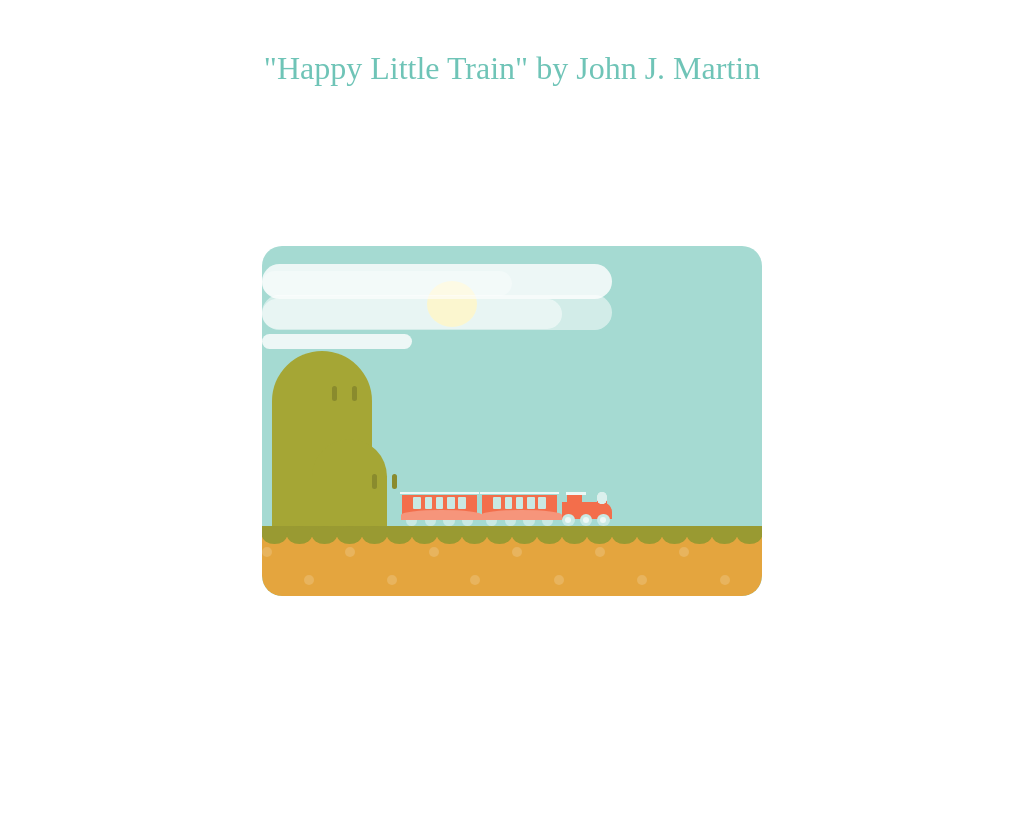

Here is a drawing made with CSS. Write the source that renders it.

<!-- file: index.html -->
<!DOCTYPE html>
<html lang="en">
  <head>
    <meta charset="UTF-8" />
    <meta name="viewport" content="width=device-width, initial-scale=1.0" />
    <meta http-equiv="X-UA-Compatible" content="ie=edge" />
    <link rel="stylesheet" href="style.css" />
    <title>"Happy Little Train" by John J. Martin</title>
  </head>
  <body>
    <div class="title">"Happy Little Train" by John J. Martin</div>
    <div class="container">
      <div class="scene">
        <!-- Sun -->
        <div class="sun"></div>

        <!-- Train -->
        <div class="train">
          <div class="train-carriage-1">
            <div class="train-carriage-roof"></div>
            <div class="train-carriage-windows">
              <div class="train-carriage-window"></div>
              <div class="train-carriage-window"></div>
              <div class="train-carriage-window"></div>
              <div class="train-carriage-window"></div>
              <div class="train-carriage-window"></div>
            </div>
            <div class="train-carriage-wheel-guard"></div>
            <div class="train-carriage-wheels">
              <div class="train-carriage-wheel"></div>
              <div class="train-carriage-wheel"></div>
              <div class="train-carriage-wheel"></div>
              <div class="train-carriage-wheel"></div>
            </div>
          </div>

          <div class="train-carriage-2">
            <div class="train-carriage-roof"></div>
            <div class="train-carriage-windows">
              <div class="train-carriage-window"></div>
              <div class="train-carriage-window"></div>
              <div class="train-carriage-window"></div>
              <div class="train-carriage-window"></div>
              <div class="train-carriage-window"></div>
            </div>
            <div class="train-carriage-wheel-guard"></div>
            <div class="train-carriage-wheels">
              <div class="train-carriage-wheel"></div>
              <div class="train-carriage-wheel"></div>
              <div class="train-carriage-wheel"></div>
              <div class="train-carriage-wheel"></div>
            </div>
          </div>
          <div class="train-main"></div>
          <div class="train-cabin">
            <div class="train-cabin-top"></div>
          </div>
          <div class="train-chimney">
            <div class="train-chimney-smoke-1"></div>
            <div class="train-chimney-smoke-2"></div>
            <div class="train-chimney-smoke-3"></div>
            <div class="train-chimney-smoke-4"></div>
            <div class="train-chimney-smoke-5"></div>
          </div>
          <div class="train-wheel-1">
            <div class="train-wheel-trim"></div>
          </div>
          <div class="train-wheel-2">
            <div class="train-wheel-trim"></div>
          </div>
          <div class="train-wheel-3">
            <div class="train-wheel-trim"></div>
          </div>
        </div>

        <!-- Clouds -->
        <div>
          <div class="c1">
            <div class="cloud"></div>
          </div>
          <div class="c2">
            <div class="cloud"></div>
          </div>
          <div class="c3">
            <div class="cloud"></div>
          </div>
          <div class="c4">
            <div class="cloud"></div>
          </div>
          <div class="c5">
            <div class="cloud"></div>
          </div>
        </div>

        <!-- Hills -->
        <div class="hill hill-1">
          <div class="hill-eyes">
            <div class="hill-eye hill-eye-left"></div>
            <div class="hill-eye hill-eye-right"></div>
          </div>
        </div>
        <div class="hill hill-2">
          <div class="hill-eyes">
            <div class="hill-eye hill-eye-left"></div>
            <div class="hill-eye hill-eye-right"></div>
          </div>
        </div>

        <!-- Ground -->
        <div class="ground">
          <div class="grass">
            <div class="grass-bump"></div>
            <div class="grass-bump"></div>
            <div class="grass-bump"></div>
            <div class="grass-bump"></div>
            <div class="grass-bump"></div>
            <div class="grass-bump"></div>
            <div class="grass-bump"></div>
            <div class="grass-bump"></div>
            <div class="grass-bump"></div>
            <div class="grass-bump"></div>
            <div class="grass-bump"></div>
            <div class="grass-bump"></div>
            <div class="grass-bump"></div>
            <div class="grass-bump"></div>
            <div class="grass-bump"></div>
            <div class="grass-bump"></div>
            <div class="grass-bump"></div>
            <div class="grass-bump"></div>
            <div class="grass-bump"></div>
            <div class="grass-bump"></div>
          </div>
          <div class="dirt">
            <div class="dirt-piece"></div>
            <div class="dirt-piece"></div>
            <div class="dirt-piece"></div>
            <div class="dirt-piece"></div>
            <div class="dirt-piece"></div>
            <div class="dirt-piece"></div>
            <div class="dirt-piece"></div>
            <div class="dirt-piece"></div>
            <div class="dirt-piece"></div>
            <div class="dirt-piece"></div>
            <div class="dirt-piece"></div>
            <div class="dirt-piece"></div>
          </div>
        </div>
      </div>
    </div>
  </body>
</html>


/* file: style.css */
@import url('https://fonts.googleapis.com/css?family=Amatic+SC&display=swap');
body {
  font-family: 'Amatic SC', cursive;
  color: #6fc4b7;
}

/* Container: 
*****************************/
.container {
  align-items: center;
  display: flex;
  height: 100vh;
  justify-content: center;
  min-height: 500px;
  min-width: 350px;
}

/* Title: 
*****************************/
.title {
  font-size: 32px;
  font-weight: 400;
  margin-bottom: -50px;
  margin-top: 50px;
  min-width: 350px;
  text-align: center;
  width: 100%;
}

/* Scene: 
*****************************/
.scene {
  background-color: #a5dad2;
  border: 0px dotted #000;
  border-radius: 20px;
  height: 350px;
  overflow: hidden;
  position: relative;
  width: 500px;
}

/* Train: 
*****************************/
.train {
  animation: train-move 20s infinite linear;
  height: 100%;
  left: 50%;
  position: relative;
  width: 100%;
  z-index: 0;
}

.train-main {
  background-color: #f36e4b;
  border-radius: 0% 10px 0% 0%;
  bottom: 22%;
  height: 5%;
  left: 10%;
  position: absolute;
  width: 10%;
  z-index: 3;
}

.train-chimney {
  background-color: #f36e4b;
  bottom: 22%;
  height: 7%;
  left: 17%;
  position: absolute;
  width: 2%;
  z-index: 3;
}

.train-chimney-smoke-1 {
  animation: smoke 5s infinite;
  background-color: #dbf0ed;
  border-radius: 100%;
  height: 50%;
  left: 0%;
  position: absolute;
  top: -10%;
  width: 100%;
  z-index: 0;
}

.train-chimney-smoke-2 {
  animation: smoke 8s infinite;
  background-color: #dbf0ed;
  border-radius: 100%;
  height: 50%;
  left: 0%;
  position: absolute;
  top: -10%;
  width: 100%;
  z-index: 0;
}

.train-chimney-smoke-3 {
  animation: smoke 13s infinite;
  background-color: #dbf0ed;
  border-radius: 100%;
  height: 50%;
  left: 0%;
  position: absolute;
  top: -10%;
  width: 100%;
  z-index: 0;
}

.train-chimney-smoke-4 {
  animation: smoke 21s infinite;
  background-color: #dbf0ed;
  border-radius: 100%;
  height: 50%;
  left: 0%;
  position: absolute;
  top: -10%;
  width: 100%;
  z-index: 0;
}

.train-chimney-smoke-4 {
  animation: smoke 23s infinite;
  background-color: #dbf0ed;
  border-radius: 100%;
  height: 50%;
  left: 0%;
  position: absolute;
  top: -10%;
  width: 100%;
  z-index: 0;
}

.train-cabin {
  background-color: #f36e4b;
  bottom: 22%;
  height: 7%;
  left: 11%;
  position: absolute;
  width: 3%;
  z-index: 3;
}

.train-cabin-top {
  background-color: #edf8f6;
  height: 10%;
  left: -5%;
  position: relative;
  top: -10%;
  width: 130%;
  z-index: 5;
}

.train-wheel-1 {
  background-color: #c9e9e4;
  border-radius: 100%;
  bottom: 20%;
  height: 3.5%;
  left: 10%;
  position: absolute;
  width: 2.5%;
  z-index: 4;
}

.train-wheel-2 {
  background-color: #c9e9e4;
  border-radius: 100%;
  bottom: 20%;
  height: 3.5%;
  left: 13.5%;
  position: absolute;
  width: 2.5%;
  z-index: 4;
}

.train-wheel-3 {
  background-color: #c9e9e4;
  border-radius: 100%;
  bottom: 20%;
  height: 3.5%;
  left: 17%;
  position: absolute;
  width: 2.5%;
  z-index: 4;
}

.train-wheel-trim {
  background-color: #edf8f6;
  border-radius: 100%;
  height: 50%;
  left: 25%;
  position: relative;
  top: 25%;
  width: 50%;
  z-index: 5;
}

.train-carriage-wheel-guard {
  background-color: #f6957b;
  border-radius: 50% 50% 0% 0%;
  height: 40%;
  left: -1.5%;
  position: relative;
  top: 55%;
  width: 108%;
}

.train-carriage-wheels {
  height: 40%;
  left: -20%;
  position: relative;
  top: 40%;
  z-index: -1;
}

.train-carriage-wheel {
  background-color: #c9e9e4;
  border-radius: 100%;
  bottom: 0%;
  height: 120%;
  position: absolute;
  width: 15%;
  z-index: 4;
}

.train-carriage-wheel:nth-child(1n + 1) {
  left: 25%;
}

.train-carriage-wheel:nth-child(1n + 2) {
  left: 50%;
}

.train-carriage-wheel:nth-child(1n + 3) {
  left: 75%;
}

.train-carriage-wheel:nth-child(1n + 4) {
  left: 100%;
}

.train-carriage-wheel:nth-child(1n + 5) {
  left: 125%;
}

.train-carriage-1 {
  background-color: #f36e4b;
  bottom: 22%;
  height: 7%;
  left: -6%;
  position: absolute;
  width: 15%;
  z-index: 5;
}

.train-carriage-2 {
  background-color: #f36e4b;
  bottom: 22%;
  height: 7%;
  left: -22%;
  position: absolute;
  width: 15%;
  z-index: 5;
}

.train-carriage-roof {
  background: #edf8f6;
  height: 10%;
  left: -2px;
  position: relative;
  top: -3px;
  width: 105%;
  z-index: 10;
}

.train-carriage-window {
  background-color: #c9e9e4;
  border-radius: 1px;
  position: absolute;
  left: -50%;
}

.train-carriage-window:nth-child(1n + 1) {
  left: 15%;
  height: 50%;
  width: 10%;
}

.train-carriage-window:nth-child(1n + 2) {
  left: 30%;
  height: 50%;
  width: 10%;
}

.train-carriage-window:nth-child(1n + 3) {
  left: 45%;
  height: 50%;
  width: 10%;
}

.train-carriage-window:nth-child(1n + 4) {
  left: 60%;
  height: 50%;
  width: 10%;
}

.train-carriage-window:nth-child(1n + 5) {
  left: 75%;
  height: 50%;
  width: 10%;
}

/* Hills: 
*****************************/
.hill {
  background: #a5a635;
  border: 0px dotted #000;
  border-radius: 50px 50px 20px 20px;
  height: 220px;
  width: 100px;
}

.hill-eyes {
  animation: hill-eyes-move 4s alternate infinite;
  border: 0px dotted #000;
  height: 10px;
  left: 55px;
  position: absolute;
  top: 35px;
  width: 44px;
}

.hill-eye {
  background-color: #8a8b2d;
  border: 0px dotted #000;
  border-radius: 50px;
  float: left;
  height: 15px;
  margin-left: 5px;
  margin-right: 10px;
  width: 5px;
  z-index: 1;
}

.hill-eye-left {
  left: 20px;
  top: 50px;
}

.hill-eye-right {
  left: 40px;
  top: 31.5px;
}

.hill-1 {
  bottom: 0px;
  height: 70%;
  left: 10px;
  position: absolute;
}

.hill-2 {
  bottom: 0px;
  height: 45%;
  left: 50px;
  position: absolute;
  width: 15%;
}

/* Ground: 
*****************************/
.ground {
  background-color: #e4a53e;
  border: 0px dotted #000;
  border-radius: 0px 0px 20px 20px;
  bottom: 0px;
  height: 20%;
  position: absolute;
  width: 100%;
}

.grass {
  background-color: #999a32;
  border-radius: 0px 0px 20px -10 20px;
  height: 15%;
  width: 120%;
}

.grass-bump {
  border-radius: 100% 100% 100% 100%;
  height: 25%;
  position: absolute;
  top: 0px;
  width: 5%;
}

.grass-bump:nth-child(even) {
  top: 0%;
}

.grass-bump:nth-child(1n) {
  background-color: #999a32;
  left: 0px;
  position: absolute;
}

.grass-bump:nth-child(1n + 1) {
  left: 0%;
  position: absolute;
}

.grass-bump:nth-child(1n + 2) {
  left: 5%;
  position: absolute;
}

.grass-bump:nth-child(1n + 3) {
  left: 10%;
  position: absolute;
}

.grass-bump:nth-child(1n + 4) {
  left: 15%;
  position: absolute;
}

.grass-bump:nth-child(1n + 5) {
  left: 20%;
  position: absolute;
}

.grass-bump:nth-child(1n + 6) {
  left: 25%;
  position: absolute;
}

.grass-bump:nth-child(1n + 7) {
  left: 30%;
  position: absolute;
}

.grass-bump:nth-child(1n + 8) {
  left: 35%;
  position: absolute;
}

.grass-bump:nth-child(1n + 9) {
  left: 40%;
  position: absolute;
}

.grass-bump:nth-child(1n + 10) {
  left: 45%;
  position: absolute;
}

.grass-bump:nth-child(1n + 11) {
  left: 50%;
  position: absolute;
}

.grass-bump:nth-child(1n + 12) {
  left: 55%;
  position: absolute;
}

.grass-bump:nth-child(1n + 13) {
  left: 60%;
  position: absolute;
}

.grass-bump:nth-child(1n + 14) {
  left: 65%;
  position: absolute;
}

.grass-bump:nth-child(1n + 15) {
  left: 70%;
  position: absolute;
}

.grass-bump:nth-child(1n + 16) {
  left: 75%;
  position: absolute;
}

.grass-bump:nth-child(1n + 17) {
  left: 80%;
  position: absolute;
}

.grass-bump:nth-child(1n + 18) {
  left: 85%;
  position: absolute;
}

.grass-bump:nth-child(1n + 19) {
  left: 90%;
  position: absolute;
}

.grass-bump:nth-child(1n + 20) {
  left: 95%;
  position: absolute;
}

.grass-bump:nth-child(1n + 21) {
  left: 100%;
  position: absolute;
}

.grass-bump:nth-child(1n + 22) {
  left: 105%;
  position: absolute;
}

.grass-bump:nth-child(1n + 23) {
  left: 110%;
  position: absolute;
}

.grass-bump:nth-child(1n + 24) {
  left: 115%;
  position: absolute;
}

.grass-bump:nth-child(1n + 25) {
  left: 120%;
  position: absolute;
}

.dirt {
  width: 100%;
}

.dirt-piece {
  background-color: #e8b45e;
  border-radius: 100%;
  height: 10px;
  position: absolute;
  top: 30%;
  width: 10px;
}

.dirt-piece:nth-child(even) {
  position: absolute;
  top: 70%;
}

.dirt-piece:nth-child(1n + 1) {
  left: 0%;
  position: absolute;
}

.dirt-piece:nth-child(1n + 2) {
  left: 8.3333333333%;
  position: absolute;
}

.dirt-piece:nth-child(1n + 3) {
  left: 16.6666666667%;
  position: absolute;
}

.dirt-piece:nth-child(1n + 4) {
  left: 25%;
  position: absolute;
}

.dirt-piece:nth-child(1n + 5) {
  left: 33.3333333333%;
  position: absolute;
}

.dirt-piece:nth-child(1n + 6) {
  left: 41.6666666667%;
  position: absolute;
}

.dirt-piece:nth-child(1n + 7) {
  left: 50%;
  position: absolute;
}

.dirt-piece:nth-child(1n + 8) {
  left: 58.3333333333%;
  position: absolute;
}

.dirt-piece:nth-child(1n + 9) {
  left: 66.6666666667%;
  position: absolute;
}

.dirt-piece:nth-child(1n + 10) {
  left: 75%;
  position: absolute;
}

.dirt-piece:nth-child(1n + 11) {
  left: 83.3333333333%;
  position: absolute;
}

.dirt-piece:nth-child(1n + 12) {
  left: 91.6666666667%;
  position: absolute;
}

.dirt-piece:nth-child(1n + 13) {
  left: 100%;
  position: absolute;
}

.dirt-piece:nth-child(1n + 14) {
  left: 108.3333333333%;
  position: absolute;
}

.dirt-piece:nth-child(1n + 15) {
  left: 116.6666666667%;
  position: absolute;
}

.dirt-piece:nth-child(1n + 16) {
  left: 125%;
  position: absolute;
}

.dirt-piece:nth-child(1n + 17) {
  left: 133.3333333333%;
  position: absolute;
}

.dirt-piece:nth-child(1n + 18) {
  left: 141.6666666667%;
  position: absolute;
}

.dirt-piece:nth-child(1n + 19) {
  left: 150%;
  position: absolute;
}

.dirt-piece:nth-child(1n + 20) {
  left: 158.3333333333%;
  position: absolute;
}

.dirt-piece:nth-child(1n + 21) {
  left: 166.6666666667%;
  position: absolute;
}

.dirt-piece:nth-child(1n + 22) {
  left: 175%;
  position: absolute;
}

.dirt-piece:nth-child(1n + 23) {
  left: 183.3333333333%;
  position: absolute;
}

.dirt-piece:nth-child(1n + 24) {
  left: 191.6666666667%;
  position: absolute;
}

.dirt-piece:nth-child(1n + 25) {
  left: 200%;
  position: absolute;
}

/* Sun: 
*****************************/
.sun {
  background-color: #f1dd40;
  border-radius: 100%;
  height: 13%;
  left: 33%;
  position: absolute;
  top: 10%;
  width: 10%;
}

/* Clouds: 
*****************************/
.cloud {
  background: #fff;
  border-radius: 200px;
  -moz-border-radius: 200px;
  -webkit-border-radius: 200px;
  height: 50px;
  position: absolute;
  width: 500px;
}

/* Animations: 
*****************************/
@keyframes hill-eyes-move {
  0% {
    left: 5%;
  }
  100% {
    left: 50%;
  }
}
.c1 {
  -webkit-animation: moveclouds 130s linear infinite;
  -moz-animation: moveclouds 130s linear infinite;
  -o-animation: moveclouds 130s linear infinite;
  opacity: 0.8;
  position: absolute;
  -webkit-transform: scale(0.3);
  -moz-transform: scale(0.3);
  transform: scale(0.3);
  top: 25%;
}

.c2 {
  -webkit-animation: moveclouds 110s linear infinite;
  -moz-animation: moveclouds 110s linear infinite;
  -o-animation: moveclouds 110s linear infinite;
  opacity: 0.5;
  position: absolute;
  -webkit-transform: scale(0.6);
  -moz-transform: scale(0.6);
  transform: scale(0.6);
  top: 15%;
}

.c3 {
  -webkit-animation: moveclouds 80s linear infinite;
  -moz-animation: moveclouds 80s linear infinite;
  -o-animation: moveclouds 80s linear infinite;
  opacity: 0.8;
  position: absolute;
  -webkit-transform: scale(0.7);
  -moz-transform: scale(0.7);
  transform: scale(0.7);
  top: 5%;
}

.c4 {
  -webkit-animation: moveclouds 70s linear infinite;
  -moz-animation: moveclouds 70s linear infinite;
  -o-animation: moveclouds 70s linear infinite;
  opacity: 0.3;
  position: absolute;
  -webkit-transform: scale(0.5);
  -moz-transform: scale(0.5);
  transform: scale(0.5);
  top: 7%;
}

.c5 {
  -webkit-animation: moveclouds 50s linear infinite;
  -moz-animation: moveclouds 50s linear infinite;
  -o-animation: moveclouds 50s linear infinite;
  opacity: 0.5;
  position: absolute;
  -webkit-transform: scale(0.7);
  -moz-transform: scale(0.7);
  transform: scale(0.7);
  top: 14%;
}

@-webkit-keyframes moveclouds {
  0% {
    margin-left: 100%;
  }
  100% {
    margin-left: -100%;
  }
}
@-moz-keyframes moveclouds {
  0% {
    margin-left: 100%;
  }
  100% {
    margin-left: -100%;
  }
}
@-o-keyframes moveclouds {
  0% {
    margin-left: 100%;
  }
  100% {
    margin-left: -100%;
  }
}
@keyframes train-move {
  0% {
    left: -50%;
  }
  100% {
    left: 130%;
  }
}
@keyframes smoke {
  0% {
    height: 50%;
    left: 0%;
    opacity: 1;
    top: -50%;
    width: 100%;
  }
  100% {
    height: 100%;
    left: -500%;
    opacity: 0;
    top: -300%;
    width: 300%;
  }
}
